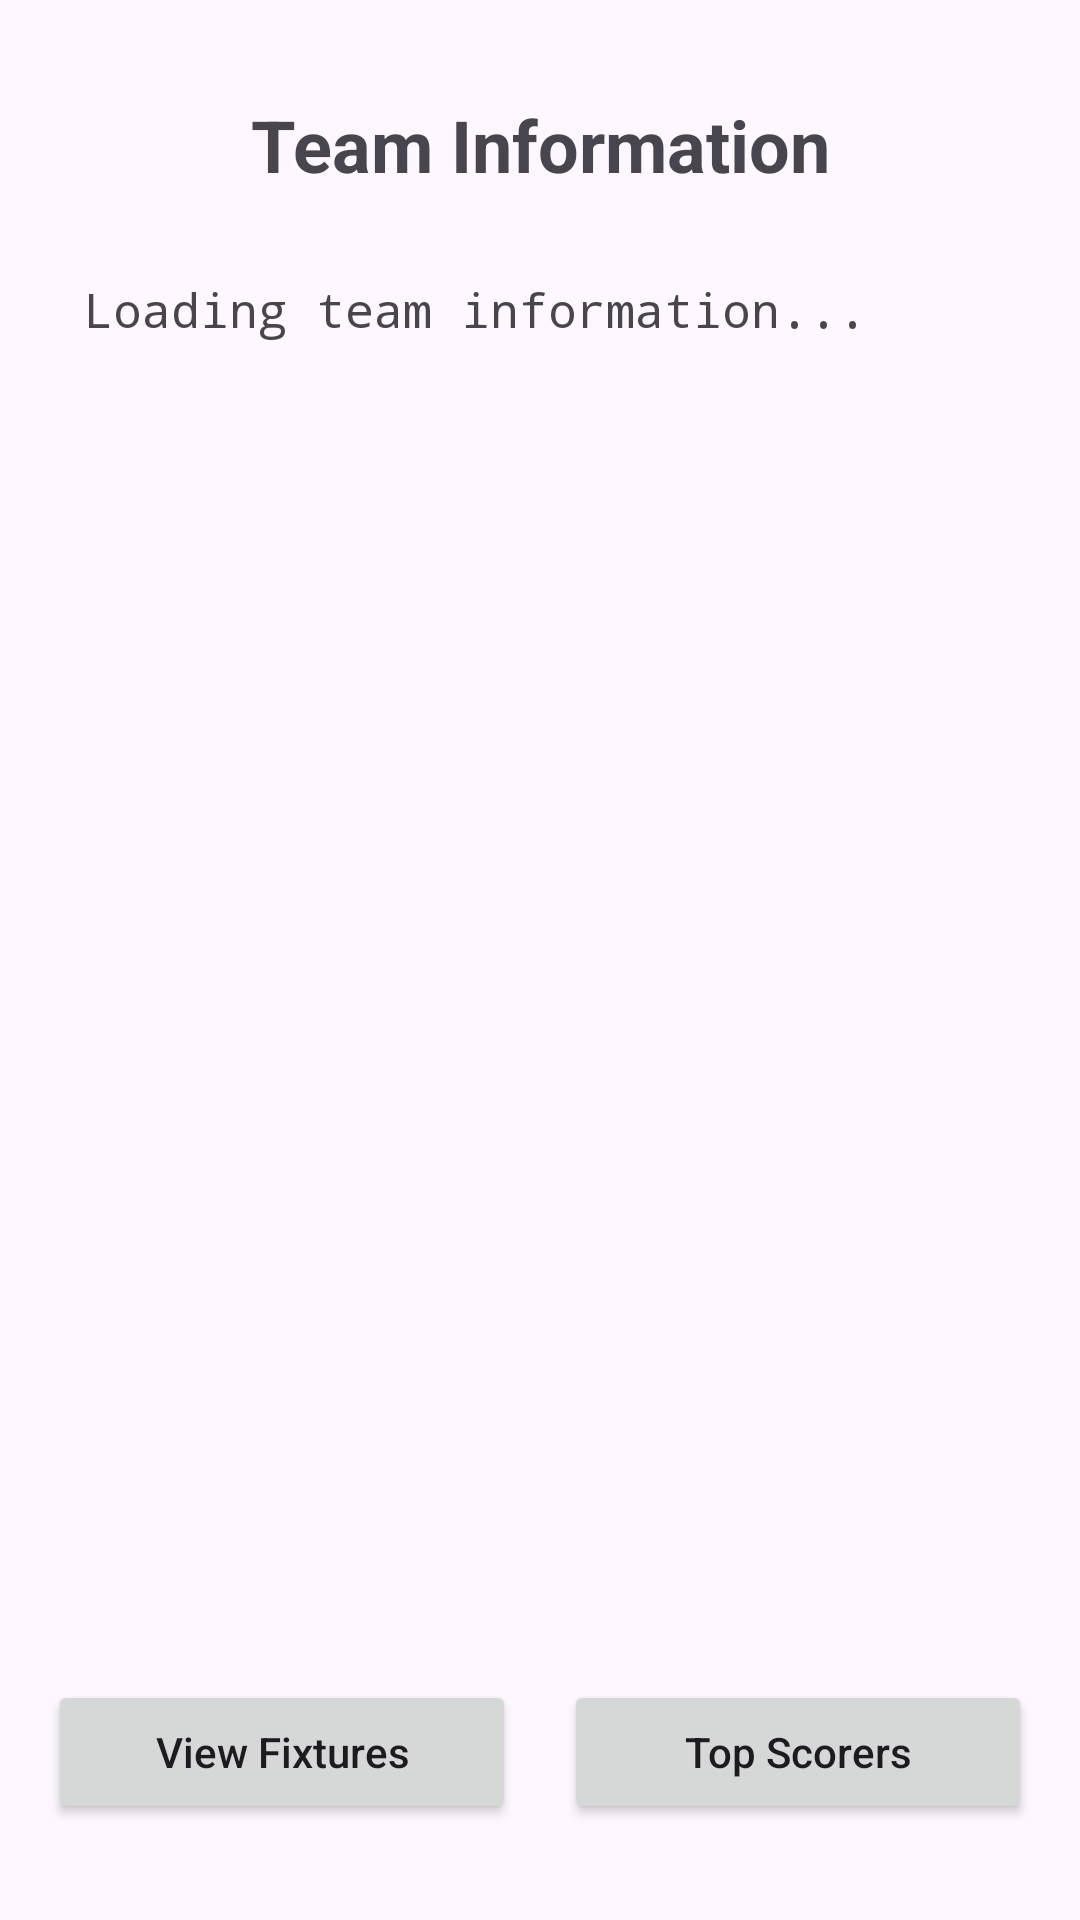

Produce the Android XML layout that renders to this screen, including the resource entries it uses.
<!-- AndroidManifest.xml: application theme Theme.Andriod -->
<!-- res/layout/activity_team.xml -->
<?xml version="1.0" encoding="utf-8"?>

<androidx.constraintlayout.widget.ConstraintLayout xmlns:android="http://schemas.android.com/apk/res/android"
    xmlns:app="http://schemas.android.com/apk/res-auto"
    xmlns:tools="http://schemas.android.com/tools"
    android:layout_width="match_parent"
    android:layout_height="match_parent"
    android:padding="16dp"
    tools:context=".TeamActivity">

    <TextView
        android:id="@+id/titleTextView"
        android:layout_width="0dp"
        android:layout_height="wrap_content"
        android:text="Team Information"
        android:textSize="24sp"
        android:textStyle="bold"
        android:textAlignment="center"
        android:layout_marginTop="16dp"
        app:layout_constraintEnd_toEndOf="parent"
        app:layout_constraintStart_toStartOf="parent"
        app:layout_constraintTop_toTopOf="parent" />

    <ProgressBar
        android:id="@+id/loadingSpinner"
        style="?android:attr/progressBarStyle"
        android:layout_width="wrap_content"
        android:layout_height="wrap_content"
        android:visibility="gone"
        app:layout_constraintTop_toTopOf="parent"
        app:layout_constraintBottom_toBottomOf="parent"
        app:layout_constraintStart_toStartOf="parent"
        app:layout_constraintEnd_toEndOf="parent" />

    <ScrollView
        android:id="@+id/scrollView"
        android:layout_width="0dp"
        android:layout_height="0dp"
        android:layout_marginTop="16dp"
        android:layout_marginBottom="16dp"
        app:layout_constraintBottom_toTopOf="@+id/buttonLayout"
        app:layout_constraintEnd_toEndOf="parent"
        app:layout_constraintStart_toStartOf="parent"
        app:layout_constraintTop_toBottomOf="@+id/titleTextView">

        <TextView
            android:id="@+id/teamText"
            android:layout_width="match_parent"
            android:layout_height="wrap_content"
            android:textSize="16sp"
            android:fontFamily="monospace"
            android:lineSpacingExtra="6dp"
            android:padding="12dp"
            android:text="Loading team information..." />
    </ScrollView>

    <LinearLayout
        android:id="@+id/buttonLayout"
        android:layout_width="0dp"
        android:layout_height="wrap_content"
        android:orientation="horizontal"
        android:layout_marginBottom="16dp"
        app:layout_constraintBottom_toBottomOf="parent"
        app:layout_constraintEnd_toEndOf="parent"
        app:layout_constraintStart_toStartOf="parent">

        <Button
            android:id="@+id/viewfixturesButton"
            android:layout_width="0dp"
            android:layout_height="wrap_content"
            android:layout_weight="1"
            android:layout_marginEnd="8dp"
            android:text="View Fixtures"
            android:textAllCaps="false" />

        <Button
            android:id="@+id/viewScorersButton"
            android:layout_width="0dp"
            android:layout_height="wrap_content"
            android:layout_weight="1"
            android:layout_marginStart="8dp"
            android:text="Top Scorers"
            android:textAllCaps="false" />
    </LinearLayout>

</androidx.constraintlayout.widget.ConstraintLayout>
<!-- resources referenced by this layout -->
<resources>
  <style name="Theme.Andriod" parent="Base.Theme.Andriod" />
  <style name="Base.Theme.Andriod" parent="Theme.Material3.DayNight.NoActionBar">
          
          
      </style>
</resources>
